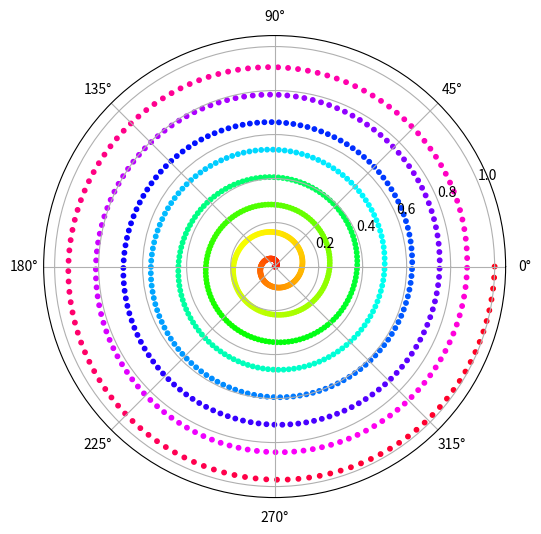

Write the Python code that produced this figure.
import matplotlib.pyplot as plt, numpy as np
theta=np.linspace(0,16*np.pi,1000)
r=np.linspace(0,1,1000)
colors=theta
plt.figure(figsize=(6,6))
plt.subplot(projection='polar')
plt.scatter(theta,r,c=colors,cmap='hsv',s=10)
plt.show()
